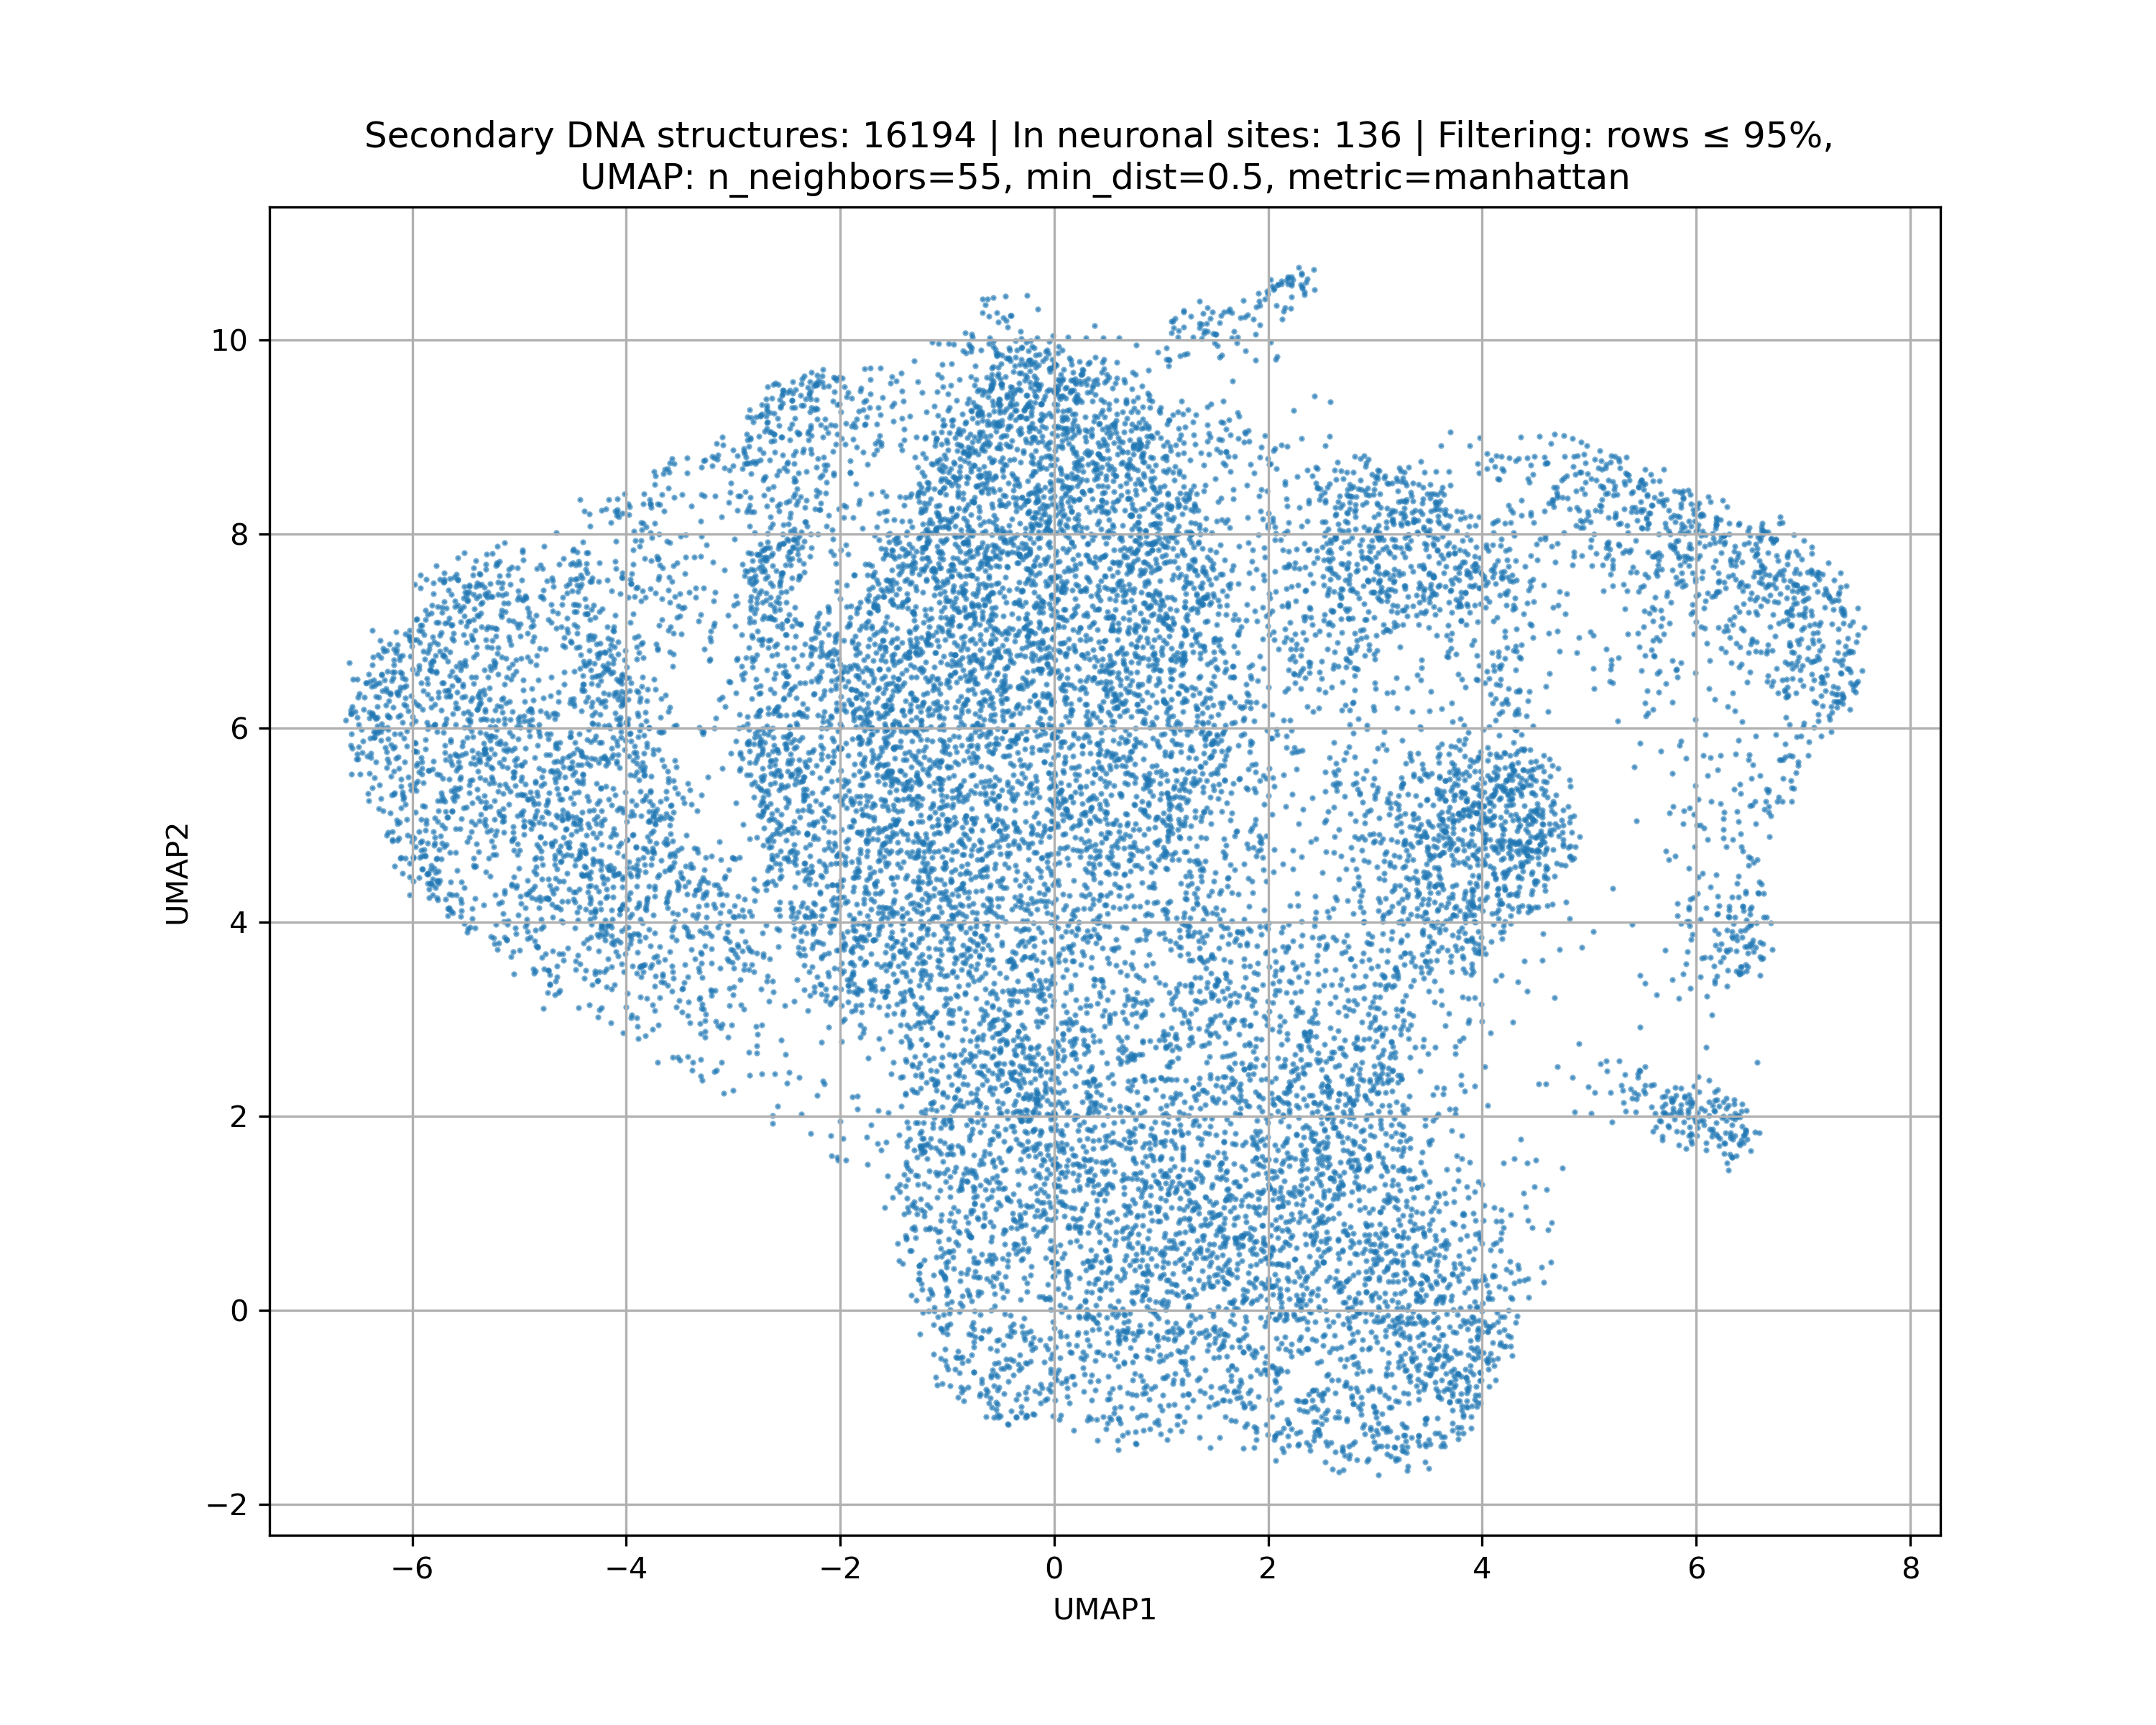

Values plotted in this chart, from the file beside it:
UMAP_1	UMAP_2	region_id	flag	Start	End
-0.5486	-0.6598	0	False	924508	925162
-0.1268	1.243	1	False	1019671	1019869
0.8879	1.078	2	False	1231879	1231954
2.305	2.586	3	False	1231974	1232092
-1.043	2.243	4	False	1232584	1232739
2.191	2.127	5	False	1273809	1273988
3.218	0.6648	6	False	1375102	1375592
0.9388	4.979	7	False	1375607	1375634
2.414	5.281	8	False	1407253	1407264
2.178	2.852	9	False	1407278	1407346
1.461	5.135	10	False	1574916	1574946
0.8247	8.75	11	False	1599601	1599617
4.458	5.568	12	False	1599704	1599715
2.409	7.066	13	False	1659302	1659326
2.615	5.853	14	False	1659375	1659413
1.869	-1.413	15	False	1692515	1693334
1.224	-0.5301	16	False	1745977	1746358
1.2	1.45	17	False	1891012	1891280
3.455	0.7903	18	False	3796433	3796691
-0.1267	1.111	19	False	5991982	5992109
0.02458	1.279	20	False	5992124	5992218
3.067	-0.1071	21	False	6199469	6199977
3.256	2.935	22	False	6208720	6208926
2.43	9.423	23	False	6245317	6245383
1.067	2	24	False	6554378	6554459
2.235	2.473	25	False	6554514	6554636
0.5628	-1.008	26	False	6601724	6602235
0.5988	-0.5801	27	False	6602403	6602909
-1.935	3.902	28	False	6701722	6701739
3.881	1.522	29	False	6701755	6702115
-1.159	1.055	30	False	7680783	7680950
-0.8975	1.017	31	False	7704983	7705178
0.9295	7.324	32	False	7784405	7784422
3.095	-0.2714	33	False	7961299	7961909
1.677	1.06	34	False	8026128	8026478
0.7592	1.97	35	False	8703332	8703534
-1.521	9.62	36	False	8703557	8703571
0.181	7.873	37	False	9129172	9129195
-1.69	5.217	38	False	9182121	9182145
0.3278	-0.05736	39	False	9182229	9182485
-0.5999	9.484	40	False	9411024	9411147
-0.3252	9.205	41	False	9411211	9411469
6.457	3.918	42	False	9627055	9627195
6.886	5.457	43	False	9627211	9627253
-5.203	3.718	44	False	9652224	9652255
-5.586	4.282	45	False	9652277	9652305
0.3065	-1.133	46	False	9823105	9823384
0.3902	3.786	47	False	9823953	9824068
3.762	-0.4462	48	False	9943156	9943579
3.021	3.543	49	False	10398822	10398907
0.2937	7.411	50	False	10398940	10398995
-0.9875	8.639	51	False	10399009	10399028
3.539	1.95	52	False	10430298	10430588
1.863	1.393	53	False	10474821	10475037
3.679	6.734	54	False	10793940	10794019
-1.296	1.388	55	False	10794045	10794532
3.245	2.38	56	False	10796499	10796965
2.499	-1.172	57	False	11012389	11012781
1.879	2.713	58	False	11099838	11099910
1.535	3.397	59	False	11262842	11262948
... 16,134 more rows
